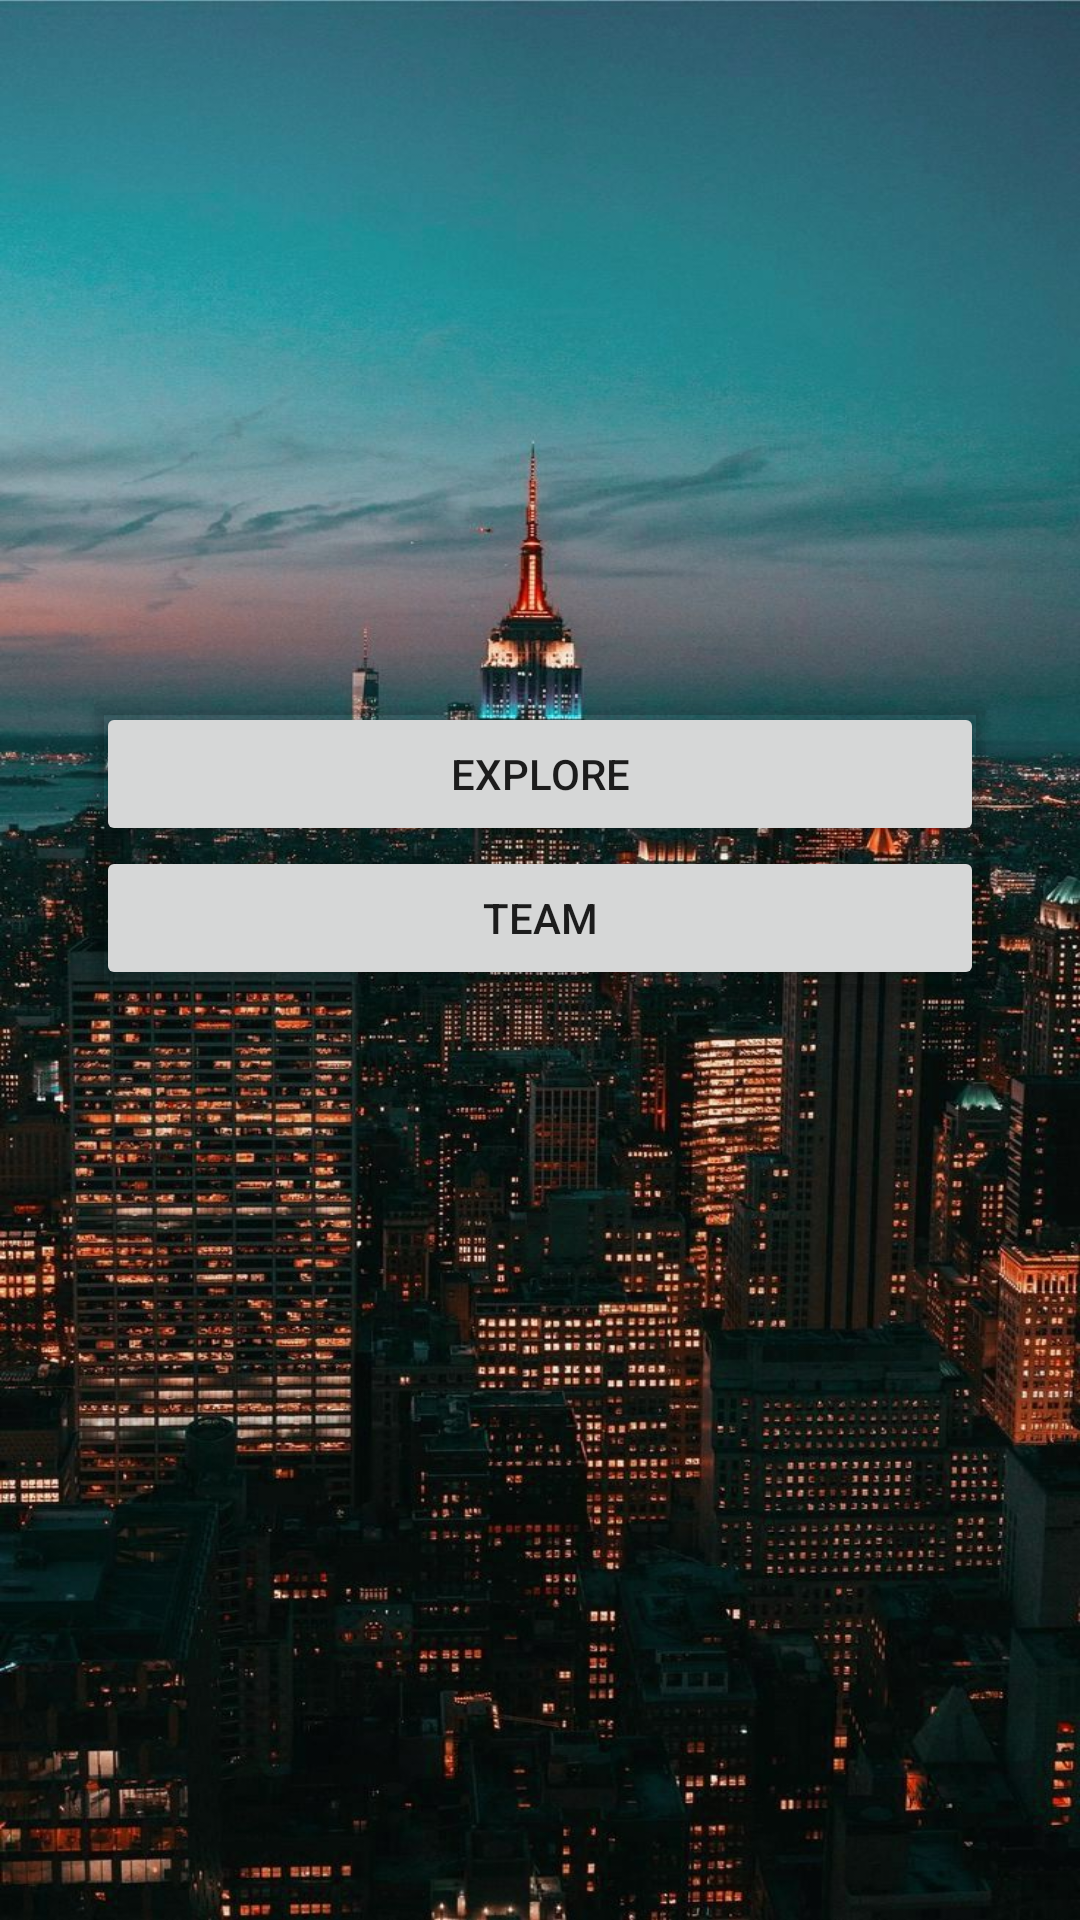

This screen was rendered from an Android layout file. Write that file and the resources it references.
<!-- AndroidManifest.xml: application theme Theme.TripTrust -->
<!-- res/layout/activity_main.xml -->
<androidx.constraintlayout.widget.ConstraintLayout xmlns:android="http://schemas.android.com/apk/res/android"
    xmlns:app="http://schemas.android.com/apk/res-auto"
    xmlns:tools="http://schemas.android.com/tools"
    android:layout_width="match_parent"
    android:layout_height="match_parent"
    tools:context=".MainActivity"
    tools:menu="@menu/top"
    android:background="@drawable/new_york_buildings_lockscreen">

    <androidx.cardview.widget.CardView
        android:layout_width="match_parent"
        android:layout_height="wrap_content"
        android:layout_marginStart="32dp"
        android:layout_marginEnd="32dp"
        android:visibility="visible"
        app:cardBackgroundColor="#00FFFFFF"
        app:layout_constraintBottom_toBottomOf="parent"
        app:layout_constraintEnd_toEndOf="parent"
        app:layout_constraintStart_toStartOf="parent"
        app:layout_constraintTop_toTopOf="parent"
        app:layout_constraintVertical_bias="0.43">

        <LinearLayout
            android:layout_width="match_parent"
            android:layout_height="match_parent"
            android:orientation="vertical">

            <Button
                android:id="@+id/exploreBtn"
                android:layout_width="match_parent"
                android:layout_height="wrap_content"
                android:onClick="exPlore"
                android:text="@string/explore" />

            <Button
                android:id="@+id/teamBtn"
                android:layout_width="match_parent"
                android:layout_height="wrap_content"
                android:text="@string/team" />
        </LinearLayout>
    </androidx.cardview.widget.CardView>
</androidx.constraintlayout.widget.ConstraintLayout>
<!-- resources referenced by this layout -->
<resources>
  <!-- drawable new_york_buildings_lockscreen: jpg bitmap (drawable, 199875 bytes) -->
  <string name="explore">Explore</string>
  <string name="team">Team</string>
  <style name="Theme.TripTrust" parent="Theme.MaterialComponents.DayNight.NoActionBar">
          
          <item name="colorPrimary">@color/purple_500</item>
          <item name="colorPrimaryVariant">@color/purple_700</item>
          <item name="colorOnPrimary">@color/white</item>
          
          <item name="colorSecondary">@color/teal_200</item>
          <item name="colorSecondaryVariant">@color/teal_700</item>
          <item name="colorOnSecondary">@color/black</item>
          
          <item name="android:statusBarColor" tools:targetApi="l">?attr/colorPrimaryVariant</item>
          
      </style>
  <!-- not gathered from this repository: default colours our renderer supplied (Android Studio template values) -->
  <color name="purple_500">#FF6200EE</color>
  <color name="purple_700">#FF3700B3</color>
  <color name="teal_200">#FF03DAC5</color>
  <color name="teal_700">#FF018786</color>
  <color name="black">#FF000000</color>
  <color name="white">#FFFFFFFF</color>
</resources>
